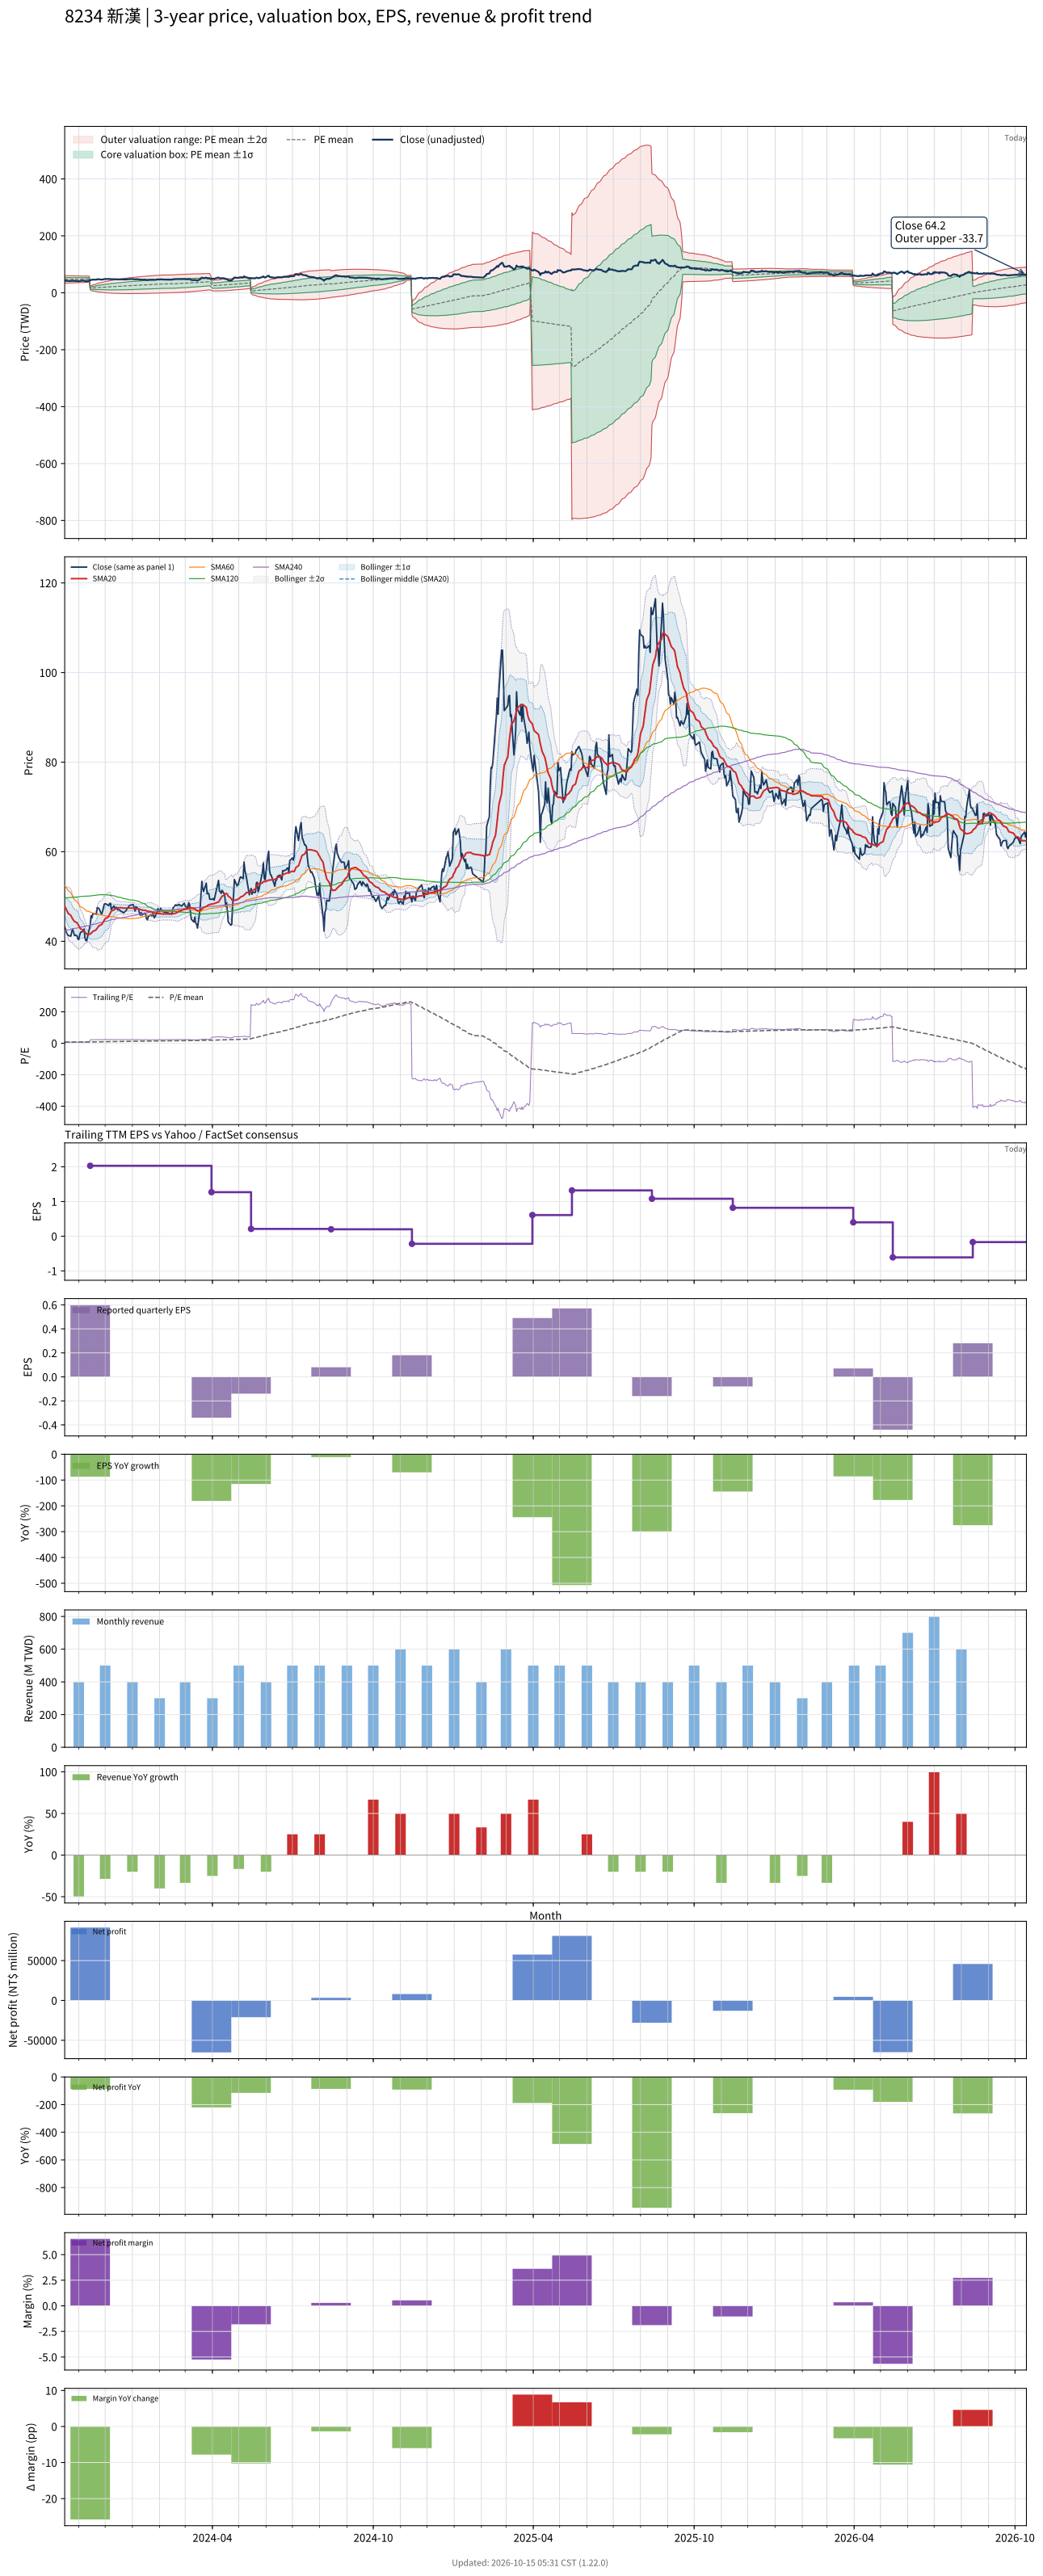

Source data for this figure (header and first rows):
# chart-version: skill-stock-dynamic-val…
date, close, available_date, period_end, eps, ttm_eps, pe, pe_mean, pe_std, price_m2, price_m1, price_mean, price_p1, price_p2, forward_eps, forward_pe, forward_pe_mean, forward_pe_std, forward_price_m2, forward_price_m1, forward_price_mean, forward_price_p1, forward_price_p2, sma20
2023-10-16, 43.15, 2023-08-14, 2023-06-30, 0.09, 6.04, 7.144, 7.764, 1.088, 33.75, 40.32, 46.9, 53.47, 60.04, , , , , , , , , , 47.83
2023-10-17, 42.7, 2023-08-14, 2023-06-30, 0.09, 6.04, 7.07, 7.771, 1.082, 33.87, 40.4, 46.94, 53.47, 60, , , , , , , , , , 47.45
2023-10-18, 42, 2023-08-14, 2023-06-30, 0.09, 6.04, 6.954, 7.777, 1.075, 33.98, 40.48, 46.97, 53.47, 59.96, , , , , , , , , , 47.06
2023-10-19, 41.55, 2023-08-14, 2023-06-30, 0.09, 6.04, 6.879, 7.784, 1.067, 34.13, 40.57, 47.01, 53.46, 59.9, , , , , , , , , , 46.66
2023-10-20, 41.3, 2023-08-14, 2023-06-30, 0.09, 6.04, 6.838, 7.79, 1.058, 34.27, 40.66, 47.05, 53.44, 59.84, , , , , , , , , , 46.25
2023-10-23, 41.15, 2023-08-14, 2023-06-30, 0.09, 6.04, 6.813, 7.797, 1.049, 34.42, 40.75, 47.09, 53.43, 59.77, , , , , , , , , , 45.78
2023-10-24, 42.15, 2023-08-14, 2023-06-30, 0.09, 6.04, 6.978, 7.804, 1.041, 34.56, 40.85, 47.14, 53.42, 59.71, , , , , , , , , , 45.39
2023-10-25, 42.75, 2023-08-14, 2023-06-30, 0.09, 6.04, 7.078, 7.812, 1.032, 34.72, 40.95, 47.18, 53.42, 59.65, , , , , , , , , , 44.99
2023-10-26, 42, 2023-08-14, 2023-06-30, 0.09, 6.04, 6.954, 7.819, 1.022, 34.88, 41.05, 47.23, 53.4, 59.58, , , , , , , , , , 44.74
2023-10-27, 41.35, 2023-08-14, 2023-06-30, 0.09, 6.04, 6.846, 7.826, 1.013, 35.03, 41.15, 47.27, 53.39, 59.51, , , , , , , , , , 44.45
2023-10-30, 41.25, 2023-08-14, 2023-06-30, 0.09, 6.04, 6.829, 7.832, 1.004, 35.18, 41.24, 47.31, 53.37, 59.44, , , , , , , , , , 44.16
2023-10-31, 40.5, 2023-08-14, 2023-06-30, 0.09, 6.04, 6.705, 7.837, 0.9975, 35.29, 41.31, 47.34, 53.36, 59.39, , , , , , , , , , 43.81
2023-11-01, 40.4, 2023-08-14, 2023-06-30, 0.09, 6.04, 6.689, 7.847, 0.9806, 35.55, 41.47, 47.39, 53.32, 59.24, , , , , , , , , , 43.41
2023-11-02, 41.35, 2023-08-14, 2023-06-30, 0.09, 6.04, 6.846, 7.856, 0.9655, 35.79, 41.62, 47.45, 53.28, 59.11, , , , , , , , , , 43.04
2023-11-03, 42, 2023-08-14, 2023-06-30, 0.09, 6.04, 6.954, 7.865, 0.952, 36, 41.75, 47.5, 53.25, 59, , , , , , , , , , 42.78
2023-11-06, 42.25, 2023-08-14, 2023-06-30, 0.09, 6.04, 6.995, 7.872, 0.9412, 36.18, 41.86, 47.55, 53.23, 58.92, , , , , , , , , , 42.51
2023-11-07, 42.75, 2023-08-14, 2023-06-30, 0.09, 6.04, 7.078, 7.882, 0.9275, 36.4, 42, 47.61, 53.21, 58.81, , , , , , , , , , 42.29
2023-11-08, 40.8, 2023-08-14, 2023-06-30, 0.09, 6.04, 6.755, 7.888, 0.9171, 36.57, 42.11, 47.64, 53.18, 58.72, , , , , , , , , , 42.11
2023-11-09, 40.2, 2023-08-14, 2023-06-30, 0.09, 6.04, 6.656, 7.893, 0.9086, 36.7, 42.19, 47.67, 53.16, 58.65, , , , , , , , , , 41.83
2023-11-10, 40.1, 2023-08-14, 2023-06-30, 0.09, 6.04, 6.639, 7.897, 0.9018, 36.81, 42.25, 47.7, 53.15, 58.59, , , , , , , , , , 41.59
2023-11-13, 42.75, 2023-08-14, 2023-06-30, 0.09, 6.04, 7.078, 7.905, 0.8897, 37, 42.37, 47.75, 53.12, 58.5, , , , , , , , , , 41.56
2023-11-14, 43.65, 2023-11-14, 2023-09-30, 0.6, 2.03, 21.5, 8.033, 1.518, 10.14, 13.23, 16.31, 19.39, 22.47, , , , , , , , , , 41.61
2023-11-15, 45.7, 2023-11-14, 2023-09-30, 0.6, 2.03, 22.51, 8.169, 2.005, 8.442, 12.51, 16.58, 20.65, 24.72, , , , , , , , , , 41.8
2023-11-16, 45.25, 2023-11-14, 2023-09-30, 0.6, 2.03, 22.29, 8.303, 2.376, 7.208, 12.03, 16.85, 21.68, 26.5, , , , , , , , , , 41.98
2023-11-17, 46.2, 2023-11-14, 2023-09-30, 0.6, 2.03, 22.76, 8.44, 2.711, 6.129, 11.63, 17.13, 22.64, 28.14, , , , , , , , , , 42.23
2023-11-20, 46.2, 2023-11-14, 2023-09-30, 0.6, 2.03, 22.76, 8.58, 3, 5.235, 11.33, 17.42, 23.51, 29.6, , , , , , , , , , 42.48
2023-11-21, 46, 2023-11-14, 2023-09-30, 0.6, 2.03, 22.66, 8.716, 3.257, 4.469, 11.08, 17.69, 24.3, 30.92, , , , , , , , , , 42.67
2023-11-22, 47.55, 2023-11-14, 2023-09-30, 0.6, 2.03, 23.42, 8.857, 3.516, 3.706, 10.84, 17.98, 25.12, 32.25, , , , , , , , , , 42.91
2023-11-23, 47.45, 2023-11-14, 2023-09-30, 0.6, 2.03, 23.37, 8.998, 3.75, 3.041, 10.65, 18.27, 25.88, 33.49, , , , , , , , , , 43.19
2023-11-24, 47.3, 2023-11-14, 2023-09-30, 0.6, 2.03, 23.3, 9.137, 3.964, 2.453, 10.5, 18.55, 26.6, 34.64, , , , , , , , , , 43.48
2023-11-27, 46.05, 2023-11-14, 2023-09-30, 0.6, 2.03, 22.68, 9.27, 4.147, 1.982, 10.4, 18.82, 27.23, 35.65, , , , , , , , , , 43.72
2023-11-28, 46.7, 2023-11-14, 2023-09-30, 0.6, 2.03, 23, 9.401, 4.328, 1.514, 10.3, 19.08, 27.87, 36.65, , , , , , , , , , 44.03
2023-11-29, 47.5, 2023-11-14, 2023-09-30, 0.6, 2.03, 23.4, 9.536, 4.507, 1.058, 10.21, 19.36, 28.51, 37.66, , , , , , , , , , 44.39
2023-11-30, 48.3, 2023-11-14, 2023-09-30, 0.6, 2.03, 23.79, 9.674, 4.686, 0.6149, 10.13, 19.64, 29.15, 38.66, , , , , , , , , , 44.73
2023-12-01, 48.4, 2023-11-14, 2023-09-30, 0.6, 2.03, 23.84, 9.813, 4.855, 0.209, 10.06, 19.92, 29.78, 39.63, , , , , , , , , , 45.05
2023-12-04, 48.15, 2023-11-14, 2023-09-30, 0.6, 2.03, 23.72, 9.945, 5.015, -0.1723, 10.01, 20.19, 30.37, 40.55, , , , , , , , , , 45.35
2023-12-05, 47.95, 2023-11-14, 2023-09-30, 0.6, 2.03, 23.62, 10.08, 5.164, -0.5078, 9.974, 20.46, 30.94, 41.42, , , , , , , , , , 45.61
2023-12-06, 48.4, 2023-11-14, 2023-09-30, 0.6, 2.03, 23.84, 10.21, 5.31, -0.8285, 9.95, 20.73, 31.51, 42.29, , , , , , , , , , 45.99
2023-12-07, 48.5, 2023-11-14, 2023-09-30, 0.6, 2.03, 23.89, 10.34, 5.45, -1.13, 9.934, 21, 32.06, 43.13, , , , , , , , , , 46.41
2023-12-08, 47.1, 2023-11-14, 2023-09-30, 0.6, 2.03, 23.2, 10.47, 5.57, -1.355, 9.952, 21.26, 32.57, 43.87, , , , , , , , , , 46.76
2023-12-11, 47.9, 2023-11-14, 2023-09-30, 0.6, 2.03, 23.6, 10.6, 5.692, -1.589, 9.967, 21.52, 33.08, 44.63, , , , , , , , , , 47.01
2023-12-12, 47.4, 2023-11-14, 2023-09-30, 0.6, 2.03, 23.35, 10.73, 5.806, -1.794, 9.991, 21.78, 33.56, 45.35, , , , , , , , , , 47.2
2023-12-13, 47.5, 2023-11-14, 2023-09-30, 0.6, 2.03, 23.4, 10.85, 5.917, -1.996, 10.01, 22.03, 34.04, 46.05, , , , , , , , , , 47.29
2023-12-14, 47.6, 2023-11-14, 2023-09-30, 0.6, 2.03, 23.45, 10.97, 6.024, -2.18, 10.05, 22.28, 34.5, 46.73, , , , , , , , , , 47.41
2023-12-15, 47.1, 2023-11-14, 2023-09-30, 0.6, 2.03, 23.2, 11.1, 6.121, -2.326, 10.1, 22.53, 34.95, 47.38, , , , , , , , , , 47.45
2023-12-18, 46.95, 2023-11-14, 2023-09-30, 0.6, 2.03, 23.13, 11.22, 6.212, -2.442, 10.17, 22.78, 35.39, 48, , , , , , , , , , 47.49
2023-12-19, 46.65, 2023-11-14, 2023-09-30, 0.6, 2.03, 22.98, 11.35, 6.298, -2.536, 10.25, 23.03, 35.82, 48.6, , , , , , , , , , 47.52
2023-12-20, 46.65, 2023-11-14, 2023-09-30, 0.6, 2.03, 22.98, 11.47, 6.379, -2.617, 10.33, 23.28, 36.23, 49.18, , , , , , , , , , 47.48
2023-12-21, 46.5, 2023-11-14, 2023-09-30, 0.6, 2.03, 22.91, 11.59, 6.457, -2.687, 10.42, 23.53, 36.64, 49.75, , , , , , , , , , 47.43
2023-12-22, 46.35, 2023-11-14, 2023-09-30, 0.6, 2.03, 22.83, 11.71, 6.531, -2.743, 10.52, 23.77, 37.03, 50.29, , , , , , , , , , 47.38
2023-12-25, 46.9, 2023-11-14, 2023-09-30, 0.6, 2.03, 23.1, 11.84, 6.606, -2.794, 10.62, 24.03, 37.43, 50.84, , , , , , , , , , 47.42
2023-12-26, 47.3, 2023-11-14, 2023-09-30, 0.6, 2.03, 23.3, 11.96, 6.68, -2.844, 10.72, 24.28, 37.84, 51.4, , , , , , , , , , 47.45
2023-12-27, 47.45, 2023-11-14, 2023-09-30, 0.6, 2.03, 23.37, 12.08, 6.753, -2.887, 10.82, 24.53, 38.24, 51.95, , , , , , , , , , 47.45
2023-12-28, 47.8, 2023-11-14, 2023-09-30, 0.6, 2.03, 23.55, 12.21, 6.823, -2.911, 10.94, 24.79, 38.64, 52.49, , , , , , , , , , 47.43
2023-12-29, 48.05, 2023-11-14, 2023-09-30, 0.6, 2.03, 23.67, 12.34, 6.891, -2.92, 11.07, 25.06, 39.05, 53.03, , , , , , , , , , 47.41
2024-01-02, 48.2, 2023-11-14, 2023-09-30, 0.6, 2.03, 23.74, 12.48, 6.956, -2.916, 11.21, 25.33, 39.45, 53.57, , , , , , , , , , 47.41
2024-01-03, 47.45, 2023-11-14, 2023-09-30, 0.6, 2.03, 23.37, 12.61, 7.014, -2.887, 11.35, 25.59, 39.83, 54.06, , , , , , , , , , 47.39
2024-01-04, 46.75, 2023-11-14, 2023-09-30, 0.6, 2.03, 23.03, 12.73, 7.065, -2.845, 11.5, 25.84, 40.18, 54.53, , , , , , , , , , 47.3
2024-01-05, 47.7, 2023-11-14, 2023-09-30, 0.6, 2.03, 23.5, 12.86, 7.122, -2.818, 11.64, 26.1, 40.55, 55.01, , , , , , , , , , 47.27
... 669 more rows
